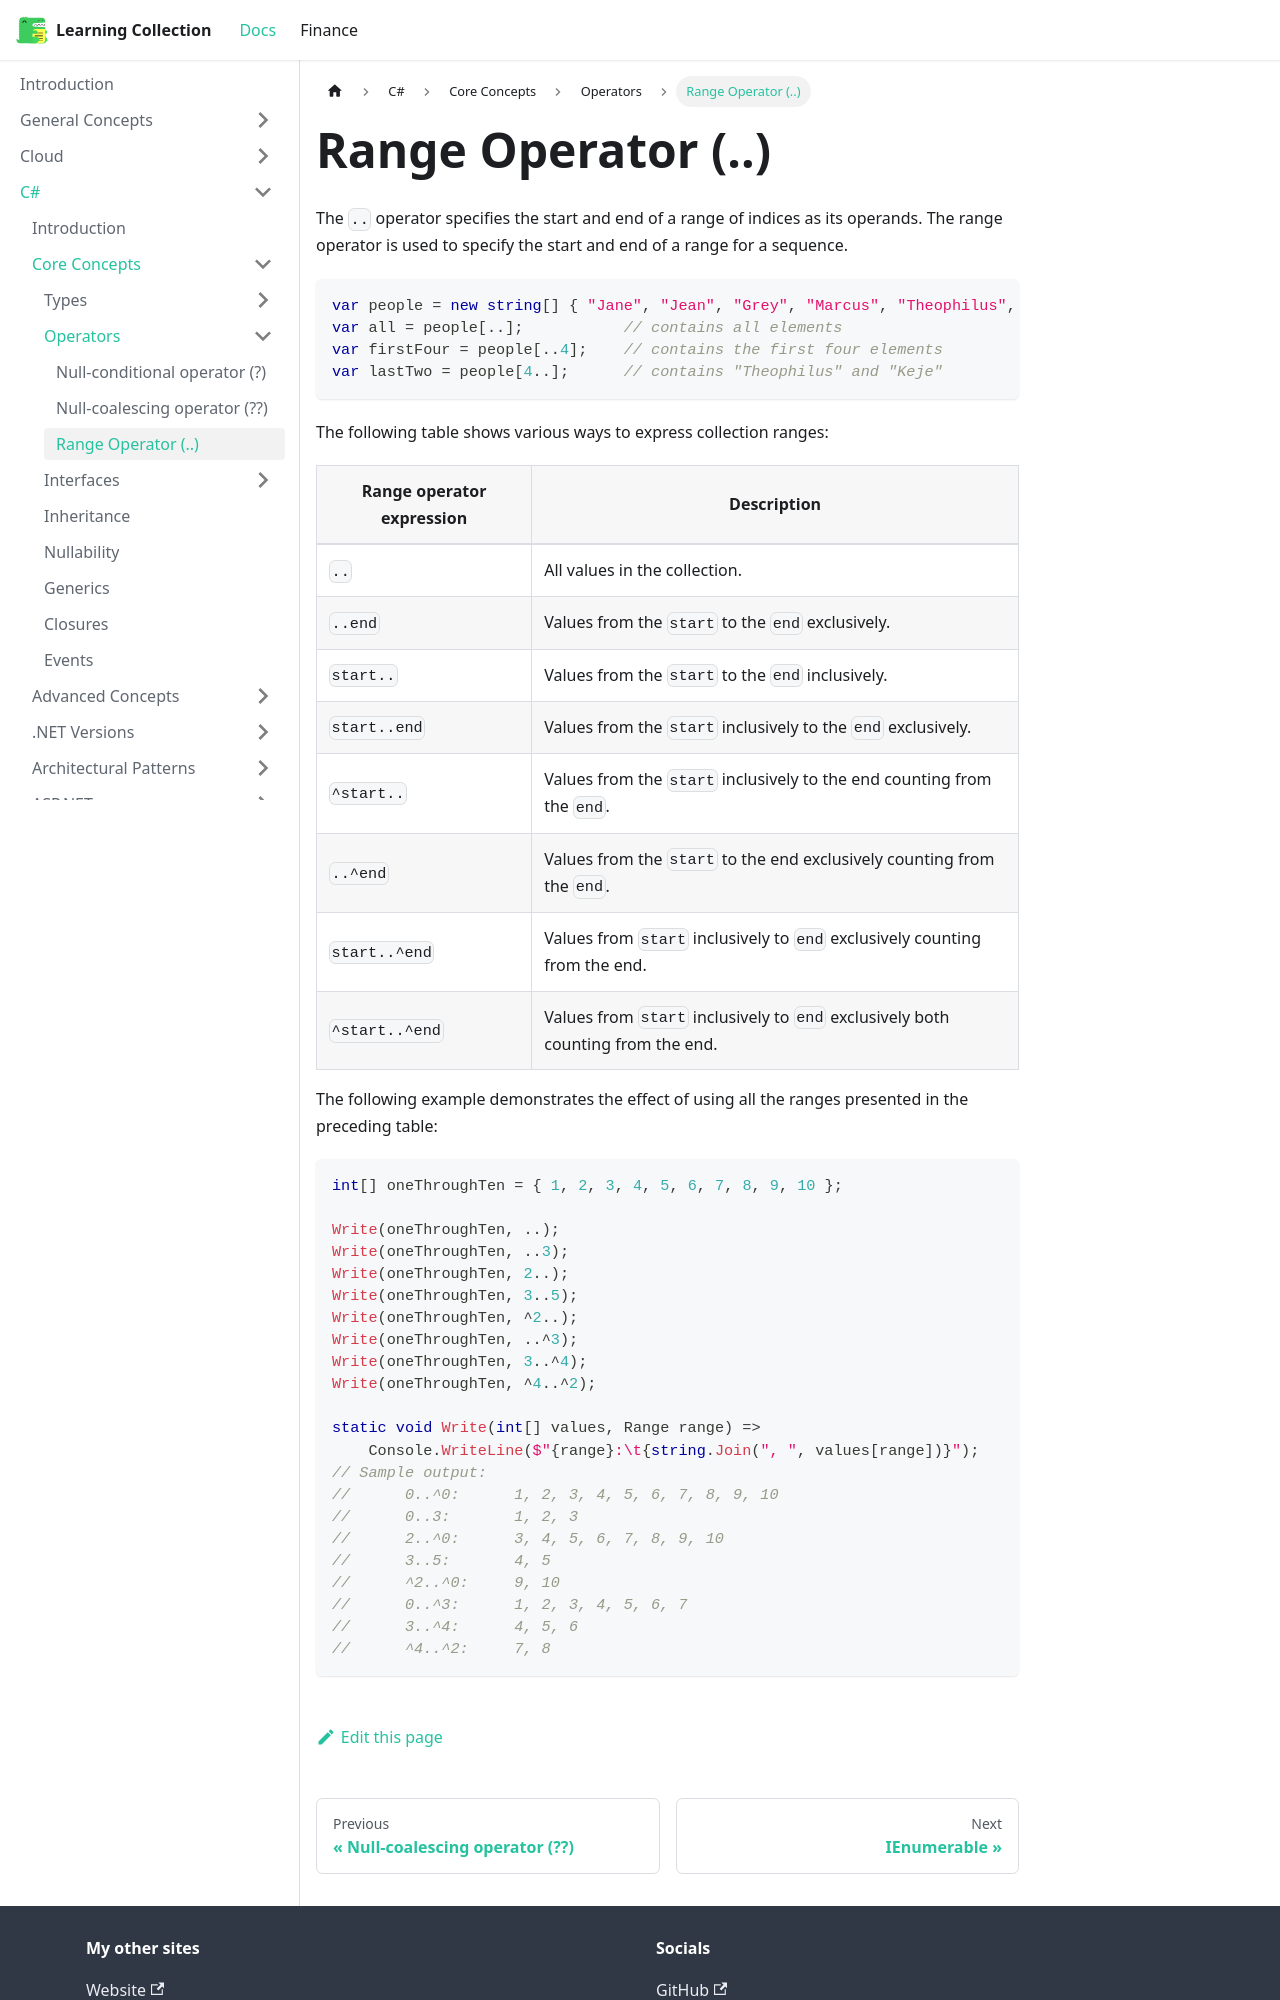

repository: RobinTTY/LearningCollection · page: csharp/core-concepts/operators/range-operator.html · generator: docusaurus

---
title: Range Operator (..)
---

The `..` operator specifies the start and end of a range of indices as its operands. The range operator is used to specify the start and end of a range for a sequence.

```csharp
var people = new string[] { "Jane", "Jean", "Grey", "Marcus", "Theophilus", "Keje" };
var all = people[..];           // contains all elements
var firstFour = people[..4];    // contains the first four elements
var lastTwo = people[4..];      // contains "Theophilus" and "Keje"
```

The following table shows various ways to express collection ranges:

| Range operator expression | Description                                                                      |
| ------------------------- | -------------------------------------------------------------------------------- |
| `..`                      | All values in the collection.                                                    |
| `..end`                   | Values from the `start` to the `end` exclusively.                                |
| `start..`                 | Values from the `start` to the `end` inclusively.                                |
| `start..end`              | Values from the `start` inclusively to the `end` exclusively.                    |
| `^start..`                | Values from the `start` inclusively to the end counting from the `end`.          |
| `..^end`                  | Values from the `start` to the end exclusively counting from the `end`.          |
| `start..^end`             | Values from `start` inclusively to `end` exclusively counting from the end.      |
| `^start..^end`            | Values from `start` inclusively to `end` exclusively both counting from the end. |

The following example demonstrates the effect of using all the ranges presented in the preceding table:

```csharp
int[] oneThroughTen = { 1, 2, 3, 4, 5, 6, 7, 8, 9, 10 };

Write(oneThroughTen, ..);
Write(oneThroughTen, ..3);
Write(oneThroughTen, 2..);
Write(oneThroughTen, 3..5);
Write(oneThroughTen, ^2..);
Write(oneThroughTen, ..^3);
Write(oneThroughTen, 3..^4);
Write(oneThroughTen, ^4..^2);
